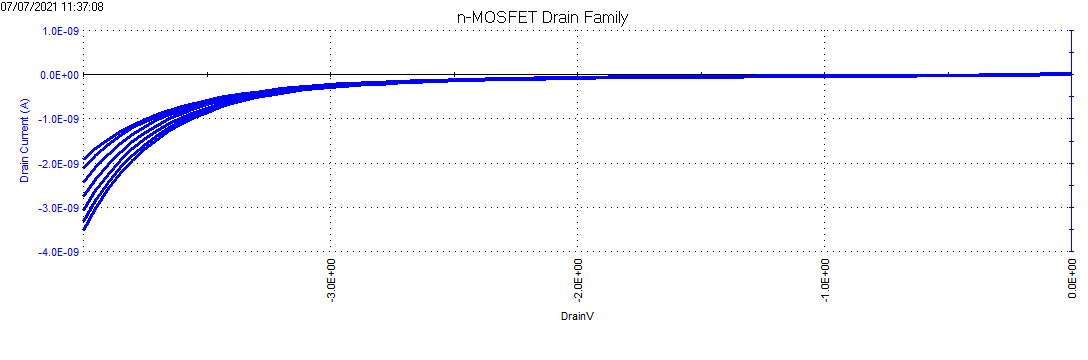

Data behind this chart, as committed beside it:
DrainI(1), DrainV(1), BulkI(1), BulkV(1), GateI(1), GateV(1), DrainI(2), DrainV(2), BulkI(2), BulkV(2), GateI(2), GateV(2), DrainI(3), DrainV(3), BulkI(3), BulkV(3), GateI(3), GateV(3), DrainI(4), DrainV(4), BulkI(4), BulkV(4), GateI(4), GateV(4)
2.9033E-12, 000.0000E-3, -13.6132E-12, -10.0000E+0, 16.2725E-12, 000.0000E-3, 25.5879E-12, 000.0000E-3, -8.9076E-12, -10.0000E+0, 5.3807E-12, -1.0000E+0, 25.3354E-12, 000.0000E-3, -11.2816E-12, -10.0000E+0, 3.6985E-12, -2.0000E+0, 12.8357E-12, 000.0000E-3, -11.2816E-12, -10.0000E+0, 6.5161E-12, -3.0000E+0
14.5192E-12, -50.0000E-3, -10.8153E-12, -10.0000E+0, 14.9268E-12, 000.0000E-3, 17.6336E-12, -50.0000E-3, -5.7281E-12, -10.0000E+0, -2.0627E-12, -1.0000E+0, 11.4890E-12, -50.0000E-3, -8.1870E-12, -10.0000E+0, 7.0208E-12, -2.0000E+0, 672.7639E-15, -50.0000E-3, -5.0075E-12, -10.0000E+0, 2.4790E-12, -3.0000E+0
-589.8337E-15, -100.0000E-3, -9.3315E-12, -10.0000E+0, 20.3938E-12, 000.0000E-3, 21.0426E-12, -100.0000E-3, -3.1846E-12, -10.0000E+0, 923.0394E-15, -1.0000E+0, 16.2026E-12, -100.0000E-3, -1.7009E-12, -10.0000E+0, 8.6608E-12, -2.0000E+0, 3.8713E-12, -100.0000E-3, -1.1922E-12, -10.0000E+0, 6.9366E-12, -3.0000E+0
-4.1251E-12, -150.0000E-3, -6.1945E-12, -10.0000E+0, 19.6369E-12, 000.0000E-3, 11.2364E-12, -150.0000E-3, 1.1393E-12, -10.0000E+0, 2.3107E-12, -1.0000E+0, 9.2584E-12, -150.0000E-3, 545.8412E-15, -10.0000E+0, 6.2217E-12, -2.0000E+0, -6.0610E-12, -150.0000E-3, 1.3513E-12, -10.0000E+0, 12.8662E-12, -3.0000E+0
-5.2614E-12, -200.0000E-3, -7.0424E-12, -10.0000E+0, 11.2261E-12, 000.0000E-3, 2.0616E-12, -200.0000E-3, 3.0894E-12, -10.0000E+0, 3.5303E-12, -1.0000E+0, 6.0177E-12, -200.0000E-3, 3.2165E-12, -10.0000E+0, 11.1420E-12, -2.0000E+0, -11.5744E-12, -200.0000E-3, 7.2438E-12, -10.0000E+0, 11.4784E-12, -3.0000E+0
-2.3574E-12, -250.0000E-3, -6.2369E-12, -10.0000E+0, 14.5484E-12, 000.0000E-3, -3.6621E-12, -250.0000E-3, 5.7177E-12, -10.0000E+0, 7.7357E-12, -1.0000E+0, -1.8945E-12, -250.0000E-3, 6.0992E-12, -10.0000E+0, 17.4080E-12, -2.0000E+0, -14.3100E-12, -250.0000E-3, 8.1341E-12, -10.0000E+0, 15.5576E-12, -3.0000E+0
-4.6301E-12, -300.0000E-3, -3.1846E-12, -10.0000E+0, 15.8520E-12, 000.0000E-3, -4.8826E-12, -300.0000E-3, 8.0916E-12, -10.0000E+0, 5.2124E-12, -1.0000E+0, -14.6046E-12, -300.0000E-3, 6.5655E-12, -10.0000E+0, 14.5484E-12, -2.0000E+0, -19.2341E-12, -300.0000E-3, 6.7775E-12, -10.0000E+0, 8.7870E-12, -3.0000E+0
-126.8811E-15, -350.0000E-3, -3.3542E-12, -10.0000E+0, 10.0066E-12, 000.0000E-3, -12.4582E-12, -350.0000E-3, 5.3786E-12, -10.0000E+0, 8.7870E-12, -1.0000E+0, -18.8132E-12, -350.0000E-3, 7.1590E-12, -10.0000E+0, 13.9176E-12, -2.0000E+0, -20.8334E-12, -350.0000E-3, 8.2612E-12, -10.0000E+0, 20.0574E-12, -3.0000E+0
-10.6485E-12, -400.0000E-3, -4.2020E-12, -10.0000E+0, 16.7772E-12, 000.0000E-3, -10.9010E-12, -400.0000E-3, 5.5905E-12, -10.0000E+0, 9.4178E-12, -1.0000E+0, -20.4546E-12, -400.0000E-3, 7.3710E-12, -10.0000E+0, 11.7728E-12, -2.0000E+0, -28.7457E-12, -400.0000E-3, 9.0667E-12, -10.0000E+0, 15.4735E-12, -3.0000E+0
-13.5103E-12, -450.0000E-3, -1.4889E-12, -10.0000E+0, 16.0623E-12, 000.0000E-3, -15.4463E-12, -450.0000E-3, 8.3036E-12, -10.0000E+0, 3.6565E-12, -1.0000E+0, -24.0320E-12, -450.0000E-3, 6.9471E-12, -10.0000E+0, 15.0530E-12, -2.0000E+0, -27.2726E-12, -450.0000E-3, 7.2015E-12, -10.0000E+0, 16.0623E-12, -3.0000E+0
-16.0355E-12, -500.0000E-3, -2.8455E-12, -10.0000E+0, 18.1650E-12, 000.0000E-3, -16.7931E-12, -500.0000E-3, 5.2938E-12, -10.0000E+0, 3.6144E-12, -1.0000E+0, -21.8014E-12, -500.0000E-3, 6.9895E-12, -10.0000E+0, 9.2917E-12, -2.0000E+0, -25.9679E-12, -500.0000E-3, 7.3286E-12, -10.0000E+0, 13.0765E-12, -3.0000E+0
-19.2762E-12, -550.0000E-3, -2.4639E-12, -10.0000E+0, 17.3660E-12, 000.0000E-3, -14.1416E-12, -550.0000E-3, 4.7851E-12, -10.0000E+0, 9.0814E-12, -1.0000E+0, -27.7356E-12, -550.0000E-3, 9.1515E-12, -10.0000E+0, 14.7586E-12, -2.0000E+0, -24.4528E-12, -550.0000E-3, 9.2363E-12, -10.0000E+0, 10.8056E-12, -3.0000E+0
-16.4564E-12, -600.0000E-3, -5.2180E-15, -10.0000E+0, 18.5435E-12, 000.0000E-3, -10.9852E-12, -600.0000E-3, 7.4134E-12, -10.0000E+0, 6.7264E-12, -1.0000E+0, -25.2104E-12, -600.0000E-3, 7.2015E-12, -10.0000E+0, 13.7493E-12, -2.0000E+0, -20.4967E-12, -600.0000E-3, 7.5830E-12, -10.0000E+0, 17.4921E-12, -3.0000E+0
-22.6010E-12, -650.0000E-3, -2.1672E-12, -10.0000E+0, 20.2256E-12, 000.0000E-3, -15.2780E-12, -650.0000E-3, 5.9721E-12, -10.0000E+0, 8.9132E-12, -1.0000E+0, -30.8079E-12, -650.0000E-3, 6.7351E-12, -10.0000E+0, 9.7122E-12, -2.0000E+0, -22.6431E-12, -650.0000E-3, 7.6678E-12, -10.0000E+0, 12.5718E-12, -3.0000E+0
-16.5827E-12, -700.0000E-3, -1.4889E-12, -10.0000E+0, 19.2163E-12, 000.0000E-3, -16.4985E-12, -700.0000E-3, 4.8274E-12, -10.0000E+0, 10.9318E-12, -1.0000E+0, -33.9644E-12, -700.0000E-3, 9.6178E-12, -10.0000E+0, 9.7122E-12, -2.0000E+0, -20.5809E-12, -700.0000E-3, 8.6004E-12, -10.0000E+0, 7.2731E-12, -3.0000E+0
-16.3722E-12, -750.0000E-3, -5.2180E-15, -10.0000E+0, 9.8804E-12, 000.0000E-3, -20.4546E-12, -750.0000E-3, 6.6504E-12, -10.0000E+0, 16.3146E-12, -1.0000E+0, -32.9543E-12, -750.0000E-3, 8.3036E-12, -10.0000E+0, 5.9694E-12, -2.0000E+0, -30.5554E-12, -750.0000E-3, 7.2438E-12, -10.0000E+0, 9.9225E-12, -3.0000E+0
-22.1381E-12, -800.0000E-3, -1.3193E-12, -10.0000E+0, 13.8755E-12, 000.0000E-3, -21.0017E-12, -800.0000E-3, 6.0568E-12, -10.0000E+0, 14.5484E-12, -1.0000E+0, -27.4831E-12, -800.0000E-3, 5.8449E-12, -10.0000E+0, 15.6417E-12, -2.0000E+0, -29.1665E-12, -800.0000E-3, 6.6504E-12, -10.0000E+0, 15.5997E-12, -3.0000E+0
-22.4327E-12, -850.0000E-3, 545.8412E-15, -10.0000E+0, 15.6838E-12, 000.0000E-3, -22.2223E-12, -850.0000E-3, 5.2090E-12, -10.0000E+0, 11.1841E-12, -1.0000E+0, -28.9140E-12, -850.0000E-3, 9.6178E-12, -10.0000E+0, 9.2075E-12, -2.0000E+0, -40.5720E-12, -850.0000E-3, 8.3885E-12, -10.0000E+0, 4.7078E-12, -3.0000E+0
-16.8352E-12, -900.0000E-3, -259.5701E-15, -10.0000E+0, 14.9689E-12, 000.0000E-3, -34.6378E-12, -900.0000E-3, 5.6753E-12, -10.0000E+0, 14.3381E-12, -1.0000E+0, -33.6698E-12, -900.0000E-3, 7.2438E-12, -10.0000E+0, 6.6423E-12, -2.0000E+0, -41.4979E-12, -900.0000E-3, 6.1841E-12, -10.0000E+0, 9.1655E-12, -3.0000E+0
-23.8636E-12, -950.0000E-3, 1.1817E-12, -10.0000E+0, 15.5156E-12, 000.0000E-3, -31.6075E-12, -950.0000E-3, 6.1841E-12, -10.0000E+0, 10.8056E-12, -1.0000E+0, -34.5536E-12, -950.0000E-3, 7.9221E-12, -10.0000E+0, 4.4134E-12, -2.0000E+0, -33.3331E-12, -950.0000E-3, 7.2438E-12, -10.0000E+0, 2.7733E-12, -3.0000E+0
-24.2003E-12, -1.0000E+0, -301.9807E-15, -10.0000E+0, 11.2261E-12, 000.0000E-3, -24.9158E-12, -1.0000E+0, 6.2264E-12, -10.0000E+0, 5.3807E-12, -1.0000E+0, -38.7202E-12, -1.0000E+0, 7.1590E-12, -10.0000E+0, 5.2545E-12, -2.0000E+0, -41.2874E-12, -1.0000E+0, 7.4982E-12, -10.0000E+0, 7.3572E-12, -3.0000E+0
-27.1043E-12, -1.0500E+0, 3.6828E-12, -10.0000E+0, 16.1043E-12, 000.0000E-3, -31.3971E-12, -1.0500E+0, 8.0493E-12, -10.0000E+0, 8.4085E-12, -1.0000E+0, -41.0349E-12, -1.0500E+0, 6.0568E-12, -10.0000E+0, 8.6188E-12, -2.0000E+0, -43.8126E-12, -1.0500E+0, 7.0319E-12, -10.0000E+0, 4.5816E-12, -3.0000E+0
-31.1446E-12, -1.1000E+0, 1.2665E-12, -10.0000E+0, 8.8291E-12, 000.0000E-3, -29.5453E-12, -1.1000E+0, 5.5905E-12, -10.0000E+0, 14.6745E-12, -1.0000E+0, -38.7622E-12, -1.1000E+0, 8.3461E-12, -10.0000E+0, 7.2731E-12, -2.0000E+0, -38.8043E-12, -1.1000E+0, 7.3710E-12, -10.0000E+0, 4.5396E-12, -3.0000E+0
-33.1647E-12, -1.1500E+0, 1.3088E-12, -10.0000E+0, 10.0907E-12, 000.0000E-3, -27.3989E-12, -1.1500E+0, 7.2015E-12, -10.0000E+0, 12.1513E-12, -1.0000E+0, -34.0065E-12, -1.1500E+0, 9.7450E-12, -10.0000E+0, 13.0765E-12, -2.0000E+0, -41.3295E-12, -1.1500E+0, 8.1765E-12, -10.0000E+0, 5.5068E-12, -3.0000E+0
-25.9259E-12, -1.2000E+0, 3.3437E-12, -10.0000E+0, 7.8618E-12, 000.0000E-3, -33.6277E-12, -1.2000E+0, 8.8123E-12, -10.0000E+0, 13.8755E-12, -1.0000E+0, -45.5382E-12, -1.2000E+0, 7.2015E-12, -10.0000E+0, 12.2775E-12, -2.0000E+0, -37.7522E-12, -1.2000E+0, 9.4058E-12, -10.0000E+0, 10.5953E-12, -3.0000E+0
-35.1849E-12, -1.2500E+0, 2.0295E-12, -10.0000E+0, 3.1098E-12, 000.0000E-3, -28.4931E-12, -1.2500E+0, 7.1590E-12, -10.0000E+0, 16.8193E-12, -1.0000E+0, -45.7486E-12, -1.2500E+0, 6.4808E-12, -10.0000E+0, 8.6188E-12, -2.0000E+0, -41.7504E-12, -1.2500E+0, 8.0916E-12, -10.0000E+0, 6.0956E-12, -3.0000E+0
-40.0669E-12, -1.3000E+0, 1.0969E-12, -10.0000E+0, 9.7122E-12, 000.0000E-3, -30.9342E-12, -1.3000E+0, 6.3960E-12, -10.0000E+0, 12.0251E-12, -1.0000E+0, -40.0248E-12, -1.3000E+0, 8.0493E-12, -10.0000E+0, 11.5626E-12, -2.0000E+0, -44.4018E-12, -1.3000E+0, 8.9395E-12, -10.0000E+0, 5.5068E-12, -3.0000E+0
-40.8666E-12, -1.3500E+0, 1.9872E-12, -10.0000E+0, 12.0672E-12, 000.0000E-3, -38.3835E-12, -1.3500E+0, 7.7525E-12, -10.0000E+0, 7.4413E-12, -1.0000E+0, -51.2619E-12, -1.3500E+0, 9.0667E-12, -10.0000E+0, 9.0393E-12, -2.0000E+0, -45.2857E-12, -1.3500E+0, 6.8199E-12, -10.0000E+0, 1.3435E-12, -3.0000E+0
-35.4374E-12, -1.4000E+0, 1.4360E-12, -10.0000E+0, 20.8564E-12, 000.0000E-3, -46.0432E-12, -1.4000E+0, 4.8274E-12, -10.0000E+0, 13.9176E-12, -1.0000E+0, -52.9033E-12, -1.4000E+0, 7.4134E-12, -10.0000E+0, 10.2589E-12, -2.0000E+0, -56.2281E-12, -1.4000E+0, 8.8548E-12, -10.0000E+0, -1.6842E-12, -3.0000E+0
-38.3835E-12, -1.4500E+0, 2.8774E-12, -10.0000E+0, 20.6041E-12, 000.0000E-3, -45.5382E-12, -1.4500E+0, 5.3786E-12, -10.0000E+0, 17.0295E-12, -1.0000E+0, -59.4267E-12, -1.4500E+0, 7.1590E-12, -10.0000E+0, 11.8569E-12, -2.0000E+0, -57.0278E-12, -1.4500E+0, 8.6428E-12, -10.0000E+0, 11.1841E-12, -3.0000E+0
-39.3094E-12, -1.5000E+0, 3.5981E-12, -10.0000E+0, 12.7821E-12, 000.0000E-3, -49.4943E-12, -1.5000E+0, 7.7525E-12, -10.0000E+0, 9.0814E-12, -1.0000E+0, -61.4469E-12, -1.5000E+0, 6.4384E-12, -10.0000E+0, 11.9831E-12, -2.0000E+0, -54.5026E-12, -1.5000E+0, 7.2015E-12, -10.0000E+0, 13.8334E-12, -3.0000E+0
-45.5803E-12, -1.5500E+0, 2.9622E-12, -10.0000E+0, 14.2960E-12, 000.0000E-3, -54.7551E-12, -1.5500E+0, 5.5057E-12, -10.0000E+0, 6.9787E-12, -1.0000E+0, -67.5915E-12, -1.5500E+0, 7.2015E-12, -10.0000E+0, 10.7215E-12, -2.0000E+0, -60.1001E-12, -1.5500E+0, 8.5580E-12, -10.0000E+0, 4.8760E-12, -3.0000E+0
-44.0231E-12, -1.6000E+0, 3.1741E-12, -10.0000E+0, 15.7259E-12, 000.0000E-3, -56.1019E-12, -1.6000E+0, 6.4808E-12, -10.0000E+0, 10.8897E-12, -1.0000E+0, -58.2904E-12, -1.6000E+0, 5.2090E-12, -10.0000E+0, 11.9410E-12, -2.0000E+0, -59.2584E-12, -1.6000E+0, 10.9744E-12, -10.0000E+0, 3.5303E-12, -3.0000E+0
-43.1392E-12, -1.6500E+0, 3.8948E-12, -10.0000E+0, 16.2725E-12, 000.0000E-3, -48.4001E-12, -1.6500E+0, 7.4134E-12, -10.0000E+0, 9.9225E-12, -1.0000E+0, -56.6490E-12, -1.6500E+0, 6.8623E-12, -10.0000E+0, 9.3337E-12, -2.0000E+0, -66.5814E-12, -1.6500E+0, 8.5156E-12, -10.0000E+0, -380.6261E-15, -3.0000E+0
-46.2116E-12, -1.7000E+0, 2.8350E-12, -10.0000E+0, 11.4784E-12, 000.0000E-3, -55.3443E-12, -1.7000E+0, 6.8623E-12, -10.0000E+0, 16.1884E-12, -1.0000E+0, -55.4706E-12, -1.7000E+0, 6.5655E-12, -10.0000E+0, 16.1464E-12, -2.0000E+0, -66.3710E-12, -1.7000E+0, 9.2786E-12, -10.0000E+0, 4.2452E-12, -3.0000E+0
-48.8630E-12, -1.7500E+0, 2.7078E-12, -10.0000E+0, 20.9405E-12, 000.0000E-3, -47.0533E-12, -1.7500E+0, 6.6079E-12, -10.0000E+0, 9.2075E-12, -1.0000E+0, -57.0699E-12, -1.7500E+0, 6.8623E-12, -10.0000E+0, 11.6467E-12, -2.0000E+0, -64.8980E-12, -1.7500E+0, 9.2786E-12, -10.0000E+0, 10.8897E-12, -3.0000E+0
-49.1155E-12, -1.8000E+0, 4.4883E-12, -10.0000E+0, 20.5620E-12, 000.0000E-3, -51.6828E-12, -1.8000E+0, 8.1341E-12, -10.0000E+0, 9.7542E-12, -1.0000E+0, -66.6656E-12, -1.8000E+0, 6.6079E-12, -10.0000E+0, 13.9176E-12, -2.0000E+0, -68.5174E-12, -1.8000E+0, 8.7276E-12, -10.0000E+0, 12.2775E-12, -3.0000E+0
-48.9051E-12, -1.8500E+0, 4.3188E-12, -10.0000E+0, 6.7264E-12, 000.0000E-3, -59.4688E-12, -1.8500E+0, 6.3536E-12, -10.0000E+0, 16.7772E-12, -1.0000E+0, -61.2785E-12, -1.8500E+0, 6.2264E-12, -10.0000E+0, 12.6139E-12, -2.0000E+0, -69.1487E-12, -1.8500E+0, 8.7700E-12, -10.0000E+0, 13.6652E-12, -3.0000E+0
-54.0817E-12, -1.9000E+0, 4.7851E-12, -10.0000E+0, 10.6374E-12, 000.0000E-3, -62.0782E-12, -1.9000E+0, 6.4808E-12, -10.0000E+0, 14.0017E-12, -1.0000E+0, -59.8897E-12, -1.9000E+0, 5.7601E-12, -10.0000E+0, 8.1142E-12, -2.0000E+0, -69.1908E-12, -1.9000E+0, 9.5330E-12, -10.0000E+0, 13.1606E-12, -3.0000E+0
-62.9199E-12, -1.9500E+0, 5.4634E-12, -10.0000E+0, 15.9361E-12, 000.0000E-3, -66.0764E-12, -1.9500E+0, 8.5580E-12, -10.0000E+0, 17.6603E-12, -1.0000E+0, -66.3289E-12, -1.9500E+0, 6.0568E-12, -10.0000E+0, 7.0628E-12, -2.0000E+0, -76.4297E-12, -1.9500E+0, 7.5830E-12, -10.0000E+0, 10.8476E-12, -3.0000E+0
-73.2311E-12, -2.0000E+0, 4.5731E-12, -10.0000E+0, 7.9039E-12, 000.0000E-3, -65.9922E-12, -2.0000E+0, 6.2264E-12, -10.0000E+0, 14.8427E-12, -1.0000E+0, -71.8422E-12, -2.0000E+0, 6.9895E-12, -10.0000E+0, 6.6002E-12, -2.0000E+0, -79.6703E-12, -2.0000E+0, 9.4483E-12, -10.0000E+0, 11.6046E-12, -3.0000E+0
-72.5577E-12, -2.0500E+0, 3.2165E-12, -10.0000E+0, 11.6467E-12, 000.0000E-3, -66.6656E-12, -2.0500E+0, 4.7851E-12, -10.0000E+0, 9.6701E-12, -1.0000E+0, -78.7865E-12, -2.0500E+0, 7.2862E-12, -10.0000E+0, 4.6658E-12, -2.0000E+0, -78.1552E-12, -2.0500E+0, 8.3036E-12, -10.0000E+0, 6.3479E-12, -3.0000E+0
-76.6822E-12, -2.1000E+0, 4.4459E-12, -10.0000E+0, 13.2447E-12, 000.0000E-3, -73.2732E-12, -2.1000E+0, 4.7427E-12, -10.0000E+0, 7.7357E-12, -1.0000E+0, -76.4297E-12, -2.1000E+0, 6.6504E-12, -10.0000E+0, 9.4178E-12, -2.0000E+0, -85.2678E-12, -2.1000E+0, 6.7775E-12, -10.0000E+0, 13.4550E-12, -3.0000E+0
-75.4196E-12, -2.1500E+0, 4.8698E-12, -10.0000E+0, 8.8291E-12, 000.0000E-3, -74.1570E-12, -2.1500E+0, 5.2090E-12, -10.0000E+0, 8.0721E-12, -1.0000E+0, -85.1416E-12, -2.1500E+0, 8.6852E-12, -10.0000E+0, 9.4599E-12, -2.0000E+0, -95.9999E-12, -2.1500E+0, 8.5156E-12, -10.0000E+0, 9.8383E-12, -3.0000E+0
-76.8505E-12, -2.2000E+0, 3.0894E-12, -10.0000E+0, 13.3709E-12, 000.0000E-3, -78.9128E-12, -2.2000E+0, 6.0568E-12, -10.0000E+0, 10.6794E-12, -1.0000E+0, -92.6751E-12, -2.2000E+0, 7.3286E-12, -10.0000E+0, 16.5669E-12, -2.0000E+0, -100.4611E-12, -2.2000E+0, 7.8373E-12, -10.0000E+0, 6.6423E-12, -3.0000E+0
-91.3704E-12, -2.2500E+0, 5.1666E-12, -10.0000E+0, 7.8198E-12, 000.0000E-3, -85.4783E-12, -2.2500E+0, 4.9970E-12, -10.0000E+0, 10.2168E-12, -1.0000E+0, -95.0740E-12, -2.2500E+0, 7.3286E-12, -10.0000E+0, 12.5298E-12, -2.0000E+0, -105.9745E-12, -2.2500E+0, 7.4558E-12, -10.0000E+0, 6.0535E-12, -3.0000E+0
-91.0758E-12, -2.3000E+0, 3.5981E-12, -10.0000E+0, 1.6379E-12, 000.0000E-3, -89.1398E-12, -2.3000E+0, 5.5481E-12, -10.0000E+0, 8.9552E-12, -1.0000E+0, -100.4611E-12, -2.3000E+0, 6.5232E-12, -10.0000E+0, 11.4784E-12, -2.0000E+0, -103.0705E-12, -2.3000E+0, 7.7102E-12, -10.0000E+0, 5.7171E-12, -3.0000E+0
-92.5488E-12, -2.3500E+0, 4.1916E-12, -10.0000E+0, 4.3714E-12, 000.0000E-3, -95.7474E-12, -2.3500E+0, 5.2938E-12, -10.0000E+0, 14.2119E-12, -1.0000E+0, -104.1647E-12, -2.3500E+0, 8.4732E-12, -10.0000E+0, 10.6374E-12, -2.0000E+0, -106.6899E-12, -2.3500E+0, 7.4558E-12, -10.0000E+0, 5.1283E-12, -3.0000E+0
-100.3769E-12, -2.4000E+0, 5.5481E-12, -10.0000E+0, 5.0442E-12, 000.0000E-3, -102.1867E-12, -2.4000E+0, 5.8872E-12, -10.0000E+0, 16.7352E-12, -1.0000E+0, -113.0029E-12, -2.4000E+0, 7.2438E-12, -10.0000E+0, 10.8897E-12, -2.0000E+0, -120.8310E-12, -2.4000E+0, 7.0742E-12, -10.0000E+0, 5.5489E-12, -3.0000E+0
-105.1748E-12, -2.4500E+0, 2.9622E-12, -10.0000E+0, 7.9880E-12, 000.0000E-3, -111.5299E-12, -2.4500E+0, 5.1666E-12, -10.0000E+0, 14.5063E-12, -1.0000E+0, -117.8428E-12, -2.4500E+0, 5.9297E-12, -10.0000E+0, 8.8291E-12, -2.0000E+0, -127.9015E-12, -2.4500E+0, 7.9221E-12, -10.0000E+0, 8.8711E-12, -3.0000E+0
-109.7622E-12, -2.5000E+0, 5.3362E-12, -10.0000E+0, 6.1797E-12, 000.0000E-3, -120.1997E-12, -2.5000E+0, 6.0992E-12, -10.0000E+0, 18.4173E-12, -1.0000E+0, -126.3864E-12, -2.5000E+0, 6.0992E-12, -10.0000E+0, 11.8990E-12, -2.0000E+0, -135.0562E-12, -2.5000E+0, 6.9471E-12, -10.0000E+0, 7.5254E-12, -3.0000E+0
-121.5885E-12, -2.5500E+0, 5.2514E-12, -10.0000E+0, 10.0066E-12, 000.0000E-3, -130.9738E-12, -2.5500E+0, 5.4209E-12, -10.0000E+0, 21.4031E-12, -1.0000E+0, -137.4551E-12, -2.5500E+0, 6.7775E-12, -10.0000E+0, 3.5724E-12, -2.0000E+0, -138.4231E-12, -2.5500E+0, 7.3710E-12, -10.0000E+0, 5.4227E-12, -3.0000E+0
-125.7130E-12, -2.6000E+0, 3.2590E-12, -10.0000E+0, 12.2354E-12, 000.0000E-3, -138.4652E-12, -2.6000E+0, 6.4808E-12, -10.0000E+0, 12.5298E-12, -1.0000E+0, -143.9365E-12, -2.6000E+0, 4.7002E-12, -10.0000E+0, 7.3151E-12, -2.0000E+0, -146.7563E-12, -2.6000E+0, 8.0916E-12, -10.0000E+0, 1.7220E-12, -3.0000E+0
-135.3929E-12, -2.6500E+0, 4.0644E-12, -10.0000E+0, 8.9552E-12, 000.0000E-3, -154.0372E-12, -2.6500E+0, 6.0568E-12, -10.0000E+0, 11.3523E-12, -1.0000E+0, -157.8250E-12, -2.6500E+0, 7.6254E-12, -10.0000E+0, 13.4970E-12, -2.0000E+0, -158.2880E-12, -2.6500E+0, 6.6927E-12, -10.0000E+0, 9.3337E-12, -3.0000E+0
-143.8102E-12, -2.7000E+0, 4.9122E-12, -10.0000E+0, 13.1185E-12, 000.0000E-3, -163.9696E-12, -2.7000E+0, 6.6927E-12, -10.0000E+0, 14.8848E-12, -1.0000E+0, -164.8114E-12, -2.7000E+0, 6.8199E-12, -10.0000E+0, 7.9039E-12, -2.0000E+0, -175.5855E-12, -2.7000E+0, 7.9645E-12, -10.0000E+0, 1.3435E-12, -3.0000E+0
-154.4160E-12, -2.7500E+0, 3.6828E-12, -10.0000E+0, 5.8433E-12, 000.0000E-3, -177.6898E-12, -2.7500E+0, 6.2264E-12, -10.0000E+0, 6.1376E-12, -1.0000E+0, -179.8783E-12, -2.7500E+0, 5.1666E-12, -10.0000E+0, 11.9410E-12, -2.0000E+0, -191.9572E-12, -2.7500E+0, 8.0916E-12, -10.0000E+0, 5.7171E-12, -3.0000E+0
-169.8617E-12, -2.8000E+0, 3.7252E-12, -10.0000E+0, 11.2261E-12, 000.0000E-3, -178.9524E-12, -2.8000E+0, 7.3710E-12, -10.0000E+0, 12.6139E-12, -1.0000E+0, -195.7449E-12, -2.8000E+0, 6.6079E-12, -10.0000E+0, 10.5953E-12, -2.0000E+0, -203.6993E-12, -2.8000E+0, 5.8872E-12, -10.0000E+0, 7.6936E-12, -3.0000E+0
-180.2992E-12, -2.8500E+0, 4.9122E-12, -10.0000E+0, 9.9645E-12, 000.0000E-3, -188.2536E-12, -2.8500E+0, 6.6927E-12, -10.0000E+0, 6.6002E-12, -1.0000E+0, -218.1771E-12, -2.8500E+0, 6.4384E-12, -10.0000E+0, 6.9787E-12, -2.0000E+0, -214.8943E-12, -2.8500E+0, 6.9895E-12, -10.0000E+0, 3.5303E-12, -3.0000E+0
-196.7130E-12, -2.9000E+0, 3.5557E-12, -10.0000E+0, 5.4648E-12, 000.0000E-3, -206.2666E-12, -2.9000E+0, 7.4558E-12, -10.0000E+0, 8.4085E-12, -1.0000E+0, -232.9494E-12, -2.9000E+0, 6.2688E-12, -10.0000E+0, 9.8383E-12, -2.0000E+0, -233.0336E-12, -2.9000E+0, 7.5406E-12, -10.0000E+0, 6.8946E-12, -3.0000E+0
-205.5511E-12, -2.9500E+0, 3.5133E-12, -10.0000E+0, 11.1000E-12, 000.0000E-3, -226.6365E-12, -2.9500E+0, 6.9047E-12, -10.0000E+0, 10.3850E-12, -1.0000E+0, -244.9020E-12, -2.9500E+0, 8.1341E-12, -10.0000E+0, 3.9088E-12, -2.0000E+0, -255.6761E-12, -2.9500E+0, 6.9047E-12, -10.0000E+0, 14.5063E-12, -3.0000E+0
... 21 more rows
